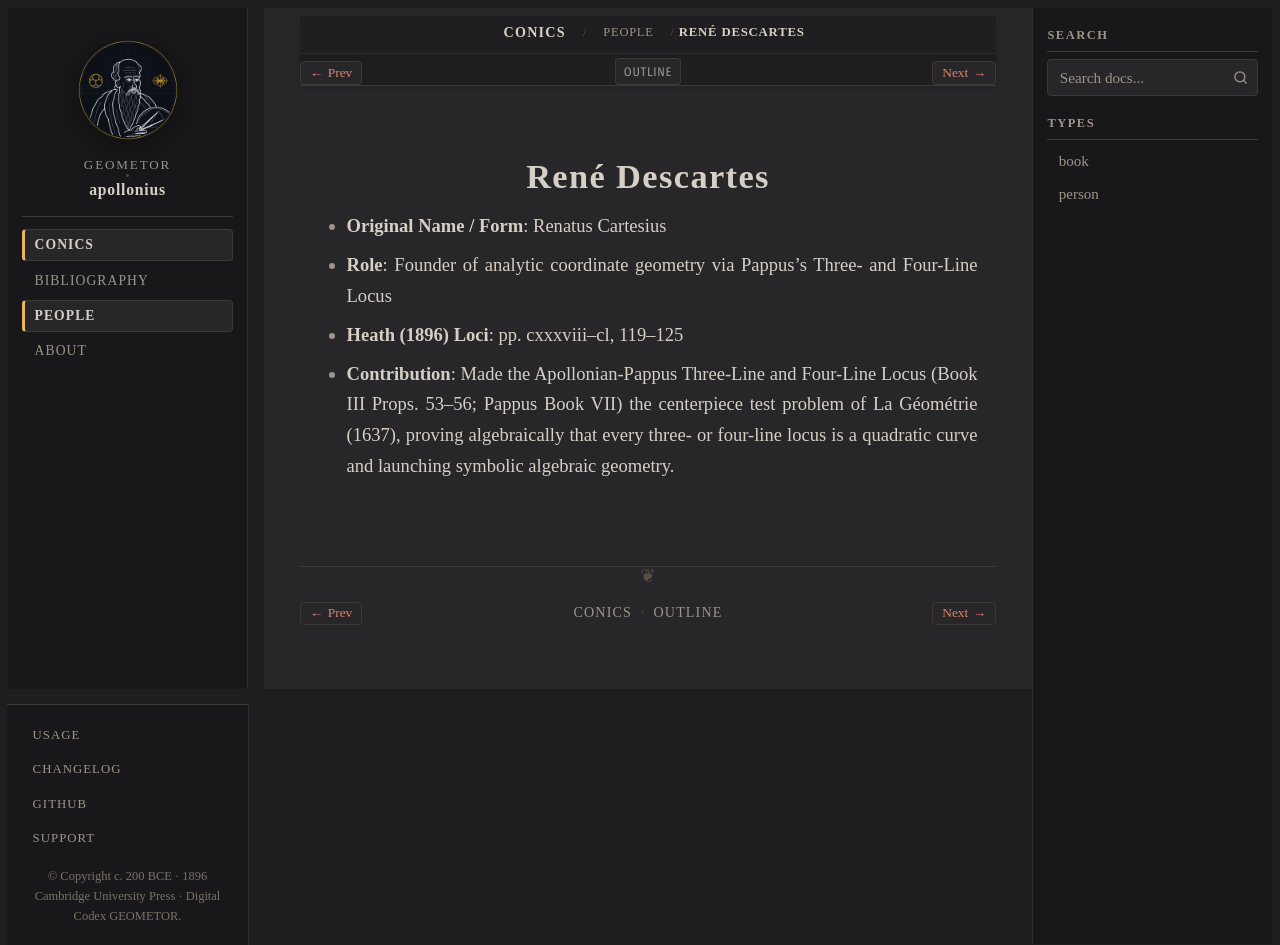

repository: geometor/apollonius · page: conics/people/descartes.html · generator: sphinx

:type: person
:layout: book
:death_year: 1650
:death_label: 1650
:lifespan: 1596–1650
:excerpt: - Original Name / Form: Renatus Cartesius

.. _person-descartes:

René Descartes
==============

- **Original Name / Form**: Renatus Cartesius
- **Role**: Founder of analytic coordinate geometry via Pappus's Three- and Four-Line Locus
- **Heath (1896) Loci**: pp. cxxxviii–cl, 119–125
- **Contribution**: Made the Apollonian-Pappus Three-Line and Four-Line Locus (Book III Props. 53–56; Pappus Book VII) the centerpiece test problem of La Géométrie (1637), proving algebraically that every three- or four-line locus is a quadratic curve and launching symbolic algebraic geometry.
